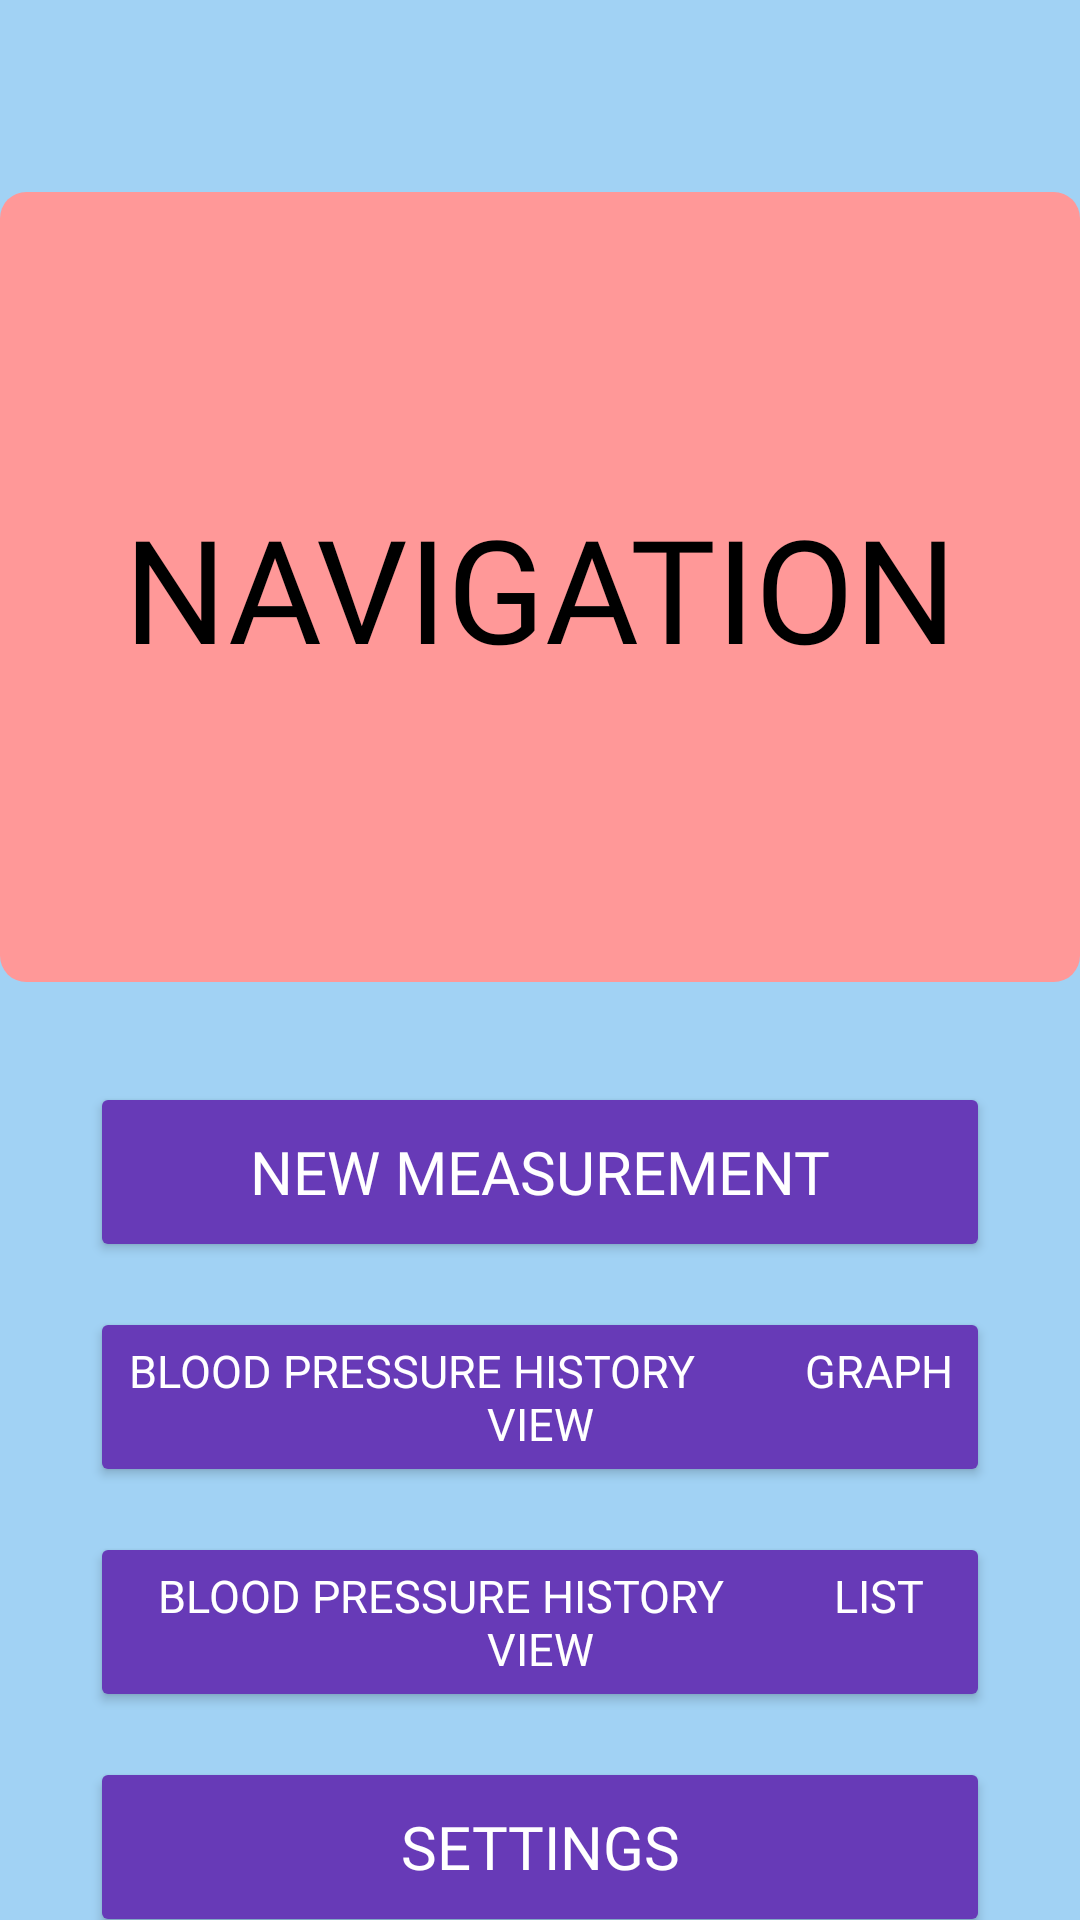

Here is an Android app screen rendered from its layout file. Give the layout XML and the strings, colors and styles it references.
<!-- AndroidManifest.xml: application theme Theme.CardiacCorner -->
<!-- res/layout/main_screen.xml -->
<?xml version="1.0" encoding="utf-8"?>
<androidx.constraintlayout.widget.ConstraintLayout xmlns:android="http://schemas.android.com/apk/res/android"
    xmlns:app="http://schemas.android.com/apk/res-auto"
    xmlns:tools="http://schemas.android.com/tools"
    android:layout_width="match_parent"
    android:layout_height="match_parent"
    android:background="#A1D2F4"
    tools:context=".MainActivity">


    <ImageView
        android:id="@+id/imageView"
        android:layout_width="wrap_content"
        android:layout_height="wrap_content"
        android:layout_marginTop="160dp"
        android:layout_marginBottom="409dp"
        android:src="@drawable/red_rectangle_shape"
        app:layout_constraintBottom_toBottomOf="parent"
        app:layout_constraintEnd_toEndOf="parent"
        app:layout_constraintStart_toStartOf="parent"
        app:layout_constraintTop_toTopOf="parent" />

    <TextView
        android:id="@+id/textView4"
        android:layout_width="wrap_content"
        android:layout_height="wrap_content"
        android:layout_marginStart="128dp"
        android:layout_marginTop="184dp"
        android:layout_marginEnd="134dp"
        android:layout_marginBottom="658dp"
        android:fontFamily="@font/rasa_bold"
        android:gravity="center"
        android:text="CARDIAC CORNER"
        android:textColor="#000000"
        android:textSize="20sp"
        app:layout_constraintBottom_toBottomOf="parent"
        app:layout_constraintEnd_toEndOf="parent"
        app:layout_constraintStart_toStartOf="parent"
        app:layout_constraintTop_toTopOf="parent" />

    <TextView
        android:id="@+id/textView5"
        android:layout_width="wrap_content"
        android:layout_height="wrap_content"
        android:fontFamily="@font/rasa_bold"
        android:gravity="center"
        android:text="NAVIGATION"
        android:textColor="#000000"
        android:textSize="48sp"
        app:layout_constraintBottom_toBottomOf="@+id/imageView"
        app:layout_constraintEnd_toEndOf="parent"
        app:layout_constraintStart_toStartOf="@+id/imageView"
        app:layout_constraintTop_toTopOf="@+id/imageView" />

    <Button
        android:id="@+id/new_measurement"
        android:layout_width="300dp"
        android:layout_height="60dp"
        android:layout_marginTop="15dp"
        android:backgroundTint="#673AB7"
        android:fontFamily="@font/rasa_bold"
        android:text="NEW MEASUREMENT"
        android:textColor="#FFFFFF"
        android:textSize="20sp"
        app:layout_constraintEnd_toEndOf="parent"
        app:layout_constraintStart_toStartOf="parent"
        app:layout_constraintTop_toBottomOf="@+id/imageView" />

    <Button
        android:id="@+id/graph_view"
        android:layout_width="300dp"
        android:layout_height="60dp"
        android:layout_marginTop="15dp"
        android:backgroundTint="#673AB7"
        android:fontFamily="@font/rasa_bold"
        android:text="BLOOD PRESSURE HISTORY          GRAPH VIEW"
        android:textColor="#FFFFFF"
        android:textSize="15sp"
        app:layout_constraintEnd_toEndOf="parent"
        app:layout_constraintStart_toStartOf="parent"
        app:layout_constraintTop_toBottomOf="@+id/new_measurement" />

    <Button
        android:id="@+id/bp_history"
        android:layout_width="300dp"
        android:layout_height="60dp"
        android:layout_marginTop="15dp"
        android:backgroundTint="#673AB7"
        android:fontFamily="@font/rasa_bold"
        android:text="BLOOD PRESSURE HISTORY          LIST VIEW"
        android:textColor="#FFFFFF"
        android:textSize="15sp"
        app:layout_constraintEnd_toEndOf="parent"
        app:layout_constraintStart_toStartOf="parent"
        app:layout_constraintTop_toBottomOf="@+id/graph_view" />

    <Button
        android:id="@+id/settings"
        android:layout_width="300dp"
        android:layout_height="60dp"
        android:layout_marginTop="15dp"
        android:backgroundTint="#673AB7"
        android:fontFamily="@font/rasa_bold"
        android:text="settings"
        android:textColor="#FFFFFF"
        android:textSize="20sp"
        app:layout_constraintEnd_toEndOf="parent"
        app:layout_constraintStart_toStartOf="parent"
        app:layout_constraintTop_toBottomOf="@+id/bp_history" />

    <TextView
        android:id="@+id/btTextBlurb"
        android:layout_width="wrap_content"
        android:layout_height="wrap_content"
        android:width="350dp"
        android:height="50dp"
        android:gravity="center"
        android:textAlignment="center"
        app:layout_constraintBottom_toBottomOf="@+id/imageView"
        app:layout_constraintEnd_toEndOf="parent"
        app:layout_constraintStart_toStartOf="parent"
        app:layout_constraintTop_toBottomOf="@+id/textView5" />

</androidx.constraintlayout.widget.ConstraintLayout>
<!-- resources referenced by this layout -->
<resources>
  <!-- drawable red_rectangle_shape (drawable) -->
  <?xml version="1.0" encoding="utf-8"?>
  <shape
      xmlns:android="http://schemas.android.com/apk/res/android"
      android:shape="rectangle">
  
      <solid
          android:color="#ff9898"/>
  
      <size
          android:width="410dp"
          android:height="300dp"/>
      <corners android:radius="10dp"/>
  </shape>
  <style name="Theme.CardiacCorner" parent="Theme.MaterialComponents.DayNight.NoActionBar">
          
          <item name="colorPrimary">@color/purple_500</item>
          <item name="colorPrimaryVariant">@color/purple_700</item>
          <item name="colorOnPrimary">@color/white</item>
          
          <item name="colorSecondary">@color/teal_200</item>
          <item name="colorSecondaryVariant">@color/teal_700</item>
          <item name="colorOnSecondary">@color/black</item>
          
          <item name="android:statusBarColor" tools:targetApi="l">?attr/colorPrimaryVariant</item>
          
      </style>
  <color name="purple_500">#FF6200EE</color>
  <color name="purple_700">#FF3700B3</color>
  <color name="white">#FFFFFFFF</color>
  <color name="teal_200">#FF03DAC5</color>
  <color name="teal_700">#FF018786</color>
  <color name="black">#FF000000</color>
</resources>
